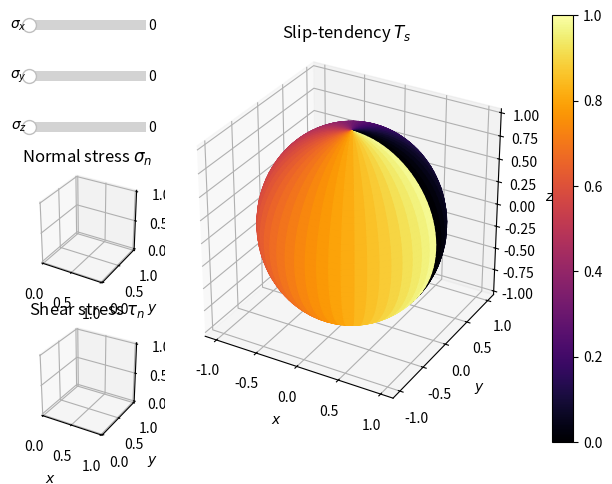

This chart was generated by the following Python code:
from matplotlib import pyplot as plt
from matplotlib.widgets import Slider
from matplotlib.gridspec import GridSpec
import numpy as np


# ====================== Numerical ======================
alpha, beta = np.meshgrid(np.linspace(0, 2*np.pi, num=50, endpoint=True),
                          np.linspace(0, np.pi, num=50, endpoint=True))
positions = np.array((np.sin(beta)*np.cos(alpha),  # X
                      np.sin(beta)*np.sin(alpha),  # Y
                      np.cos(beta)))  # Z


def stress_tendancy(stress_matrix):
    """Compute the stress tendency distrbution over a sphere from a 3x3 stress matrix"""

    t = np.einsum('ij,ikl->jkl', stress_matrix, positions)  # t = stress_matrix @ n
    tnorm = np.linalg.norm(t, axis=0)  # |t|

    cos = (t*positions).sum(axis=0)/tnorm  # cos(phi) = dot(t, n)/|t|
    cos = np.minimum(np.maximum(cos, 0), 1)  # Bounding rounding errors
    sin = np.sqrt(1-cos**2)  # sin(phi) = sqrt(1-cos(phi)^2)

    sn = tnorm * cos  # sigma_n = |t|*cos(phi)
    tn = tnorm * sin  # tau_n = |t|*sin(phi)

    Ts = np.full_like(sn, float('nan'))
    mask = ~ np.isclose(tnorm, 0)
    Ts[mask] = tn[mask]/sn[mask]  # Ts = tau_n / sigma_n
    Ts = tn / sn

    return sn, tn, Ts

# ====================== Visualization ======================
scatter_plot = False
cmap = plt.cm.inferno


def replot(args):
    """Compute new Ts field and update 3D sphere color plot"""
    stresses = np.array([s.val for s in sliders])
    stress_mat = np.diag(stresses)  # stress tensor
    s3, s2, s1 = np.sort(stresses)
    sn, tn, Ts = stress_tendancy(stress_mat)   # Slip tendency

    bounds = np.hstack((sn, tn))
    bounds = dict(min=bounds.min(), max=bounds.max())

    sn = normalize(sn, min=bounds["min"], max=bounds["max"])
    tn = normalize(tn, min=bounds["min"], max=bounds["max"])
    Ts = normalize(Ts)

    for variable, axis, ball, title in zip(
        (sn, tn, Ts), ballaxes, ballpoints, (
                r"Normal stress $\sigma_n$",
                r"Normal shear stress $\tau_n$",
                "Slip-tendency $T_s/T_{s,max}$"rf" ($\phi = {(s2-s3)/(s1-s3):.2f}$)"
            )
    ):

        if scatter_plot:
            ball.set_color(cmap(variable.flatten()))
        else:
            plt.sca(axis)
            plt.cla()
            axis.set_title(title)
            surf = axis.plot_surface(*positions, facecolors=cmap(variable),
                                     rstride=1, cstride=1)
            axis.set_xlabel(r"$x$")
            axis.set_ylabel(r"$y$")
            axis.set_zlabel(r"$z$")

    plt.tight_layout()


def normalize(a: np.ndarray, min=None, max=None):  # => a in [0;1]
    if min is None:
        min = a.min()
    if max is None:
        max = a.max()
    return (a - min) / (max - min)


fig = plt.figure(layout="tight")
gs = GridSpec(9, 9, figure=fig)

axsn = fig.add_subplot(gs[3:6, :2], projection='3d', box_aspect=(1, 1, 1))
axsn.set_xlabel(r"$x$")
axsn.set_ylabel(r"$y$")
axsn.set_zlabel(r"$z$")
axsn.set_title(r"Normal stress $\sigma_n$")

axtn = fig.add_subplot(gs[6:, :2], projection='3d', box_aspect=(1, 1, 1))
axtn.set_xlabel(r"$x$")
axtn.set_ylabel(r"$y$")
axtn.set_zlabel(r"$z$")
axtn.set_title(r"Shear stress $\tau_n$")

axts = fig.add_subplot(gs[:, 2:], projection='3d', box_aspect=(1, 1, 1))
axts.set_xlabel(r"$x$")
axts.set_ylabel(r"$y$")
axts.set_zlabel(r"$z$")
axts.set_title(r"Slip-tendency $T_s$")

ballaxes = [axsn, axtn, axts]

sliders = []
for i, direction in enumerate("xyz"):
    axs = fig.add_subplot(gs[i, :2])
    axs.axis('off')
    s = Slider(axs, label=rf"$\sigma_{direction}$",
               valmin=1e-10, valmax=100, valinit=0.)
    s.on_changed(replot)
    sliders.append(s)

if scatter_plot:
    ballsn = axsn.scatter(*positions, alpha=1, s=100)
    balltn = axtn.scatter(*positions, alpha=1, s=100)
    ballts = axts.scatter(*positions, alpha=1, s=100)
    ballpoints = [ballsn, balltn, ballts]
else:
    surf = axts.plot_surface(*positions, rstride=1, cstride=1,
                             facecolors=cmap(normalize(alpha)), cmap=cmap)
    clb = fig.colorbar(surf)
    ballpoints = [None for s in sliders]
plt.show()
